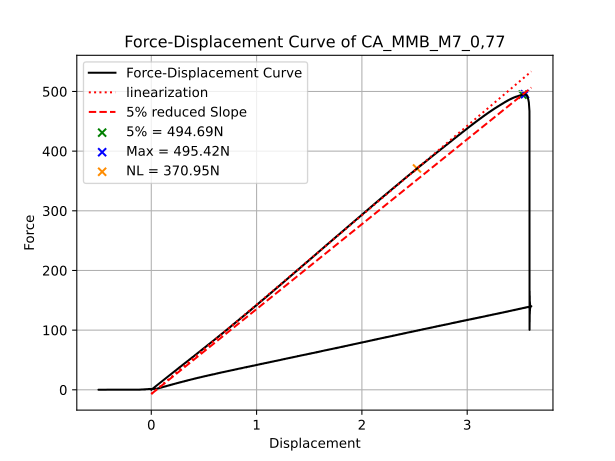

Source data for this figure (header and first rows):
Zeit_s; Kraft_N; Weg_mm; Durchbiegung fm_mm; Biegespannung_MPa
0,180000; 0,026623; 0,000191; 0,000000; 0,009502
0,200000; 0,053245; 0,000381; 0,000000; 0,019005
0,220000; 0,079868; 0,000572; 0,000000; 0,028507
0,240000; 0,106490; 0,000763; 0,000000; 0,038010
0,260000; 0,133113; 0,000953; 0,000000; 0,047512
0,280000; 0,159735; 0,001144; 0,000000; 0,057014
0,300000; 0,186358; 0,001335; 0,000000; 0,066517
0,320000; 0,212980; 0,001525; 0,000000; 0,076019
0,340000; 0,239603; 0,001716; 0,000000; 0,085522
0,360000; 0,266225; 0,001907; 0,000000; 0,095024
0,380000; 0,292848; 0,002097; 0,000000; 0,104526
0,400000; 0,319471; 0,002288; 0,000000; 0,114029
0,420000; 0,346093; 0,002479; 0,000000; 0,123531
0,440000; 0,372716; 0,002670; 0,000000; 0,133034
0,460000; 0,399338; 0,002860; 0,000000; 0,142536
0,480000; 0,425961; 0,003051; 0,000000; 0,152038
0,500000; 0,452583; 0,003242; 0,000000; 0,161541
0,520000; 0,479206; 0,003432; 0,000000; 0,171043
0,540000; 0,505828; 0,003623; 0,000000; 0,180546
0,560000; 0,532451; 0,003814; 0,000000; 0,190048
0,580000; 0,559073; 0,004004; 0,000000; 0,199550
0,600000; 0,585696; 0,004195; 0,000000; 0,209053
0,620000; 0,612319; 0,004386; 0,000000; 0,218555
0,640000; 0,638941; 0,004576; 0,000000; 0,228057
0,660000; 0,665564; 0,004767; 0,000000; 0,237560
0,680000; 0,692186; 0,004958; 0,000000; 0,247062
0,700000; 0,718809; 0,005148; 0,000000; 0,256565
0,720000; 0,745431; 0,005339; 0,000000; 0,266067
0,740000; 0,772054; 0,005530; 0,000000; 0,275569
0,760000; 0,798676; 0,005720; 0,000000; 0,285072
0,780000; 0,825299; 0,005911; 0,000000; 0,294574
0,800000; 0,851921; 0,006102; 0,000000; 0,304077
0,820000; 0,878544; 0,006292; 0,000000; 0,313579
0,840000; 0,905167; 0,006483; 0,000000; 0,323081
0,860000; 0,931789; 0,006674; 0,000000; 0,332584
0,880000; 0,958412; 0,006865; 0,000000; 0,342086
0,900000; 0,985034; 0,007055; 0,000000; 0,351589
0,920000; 1,011657; 0,007246; 0,000000; 0,361091
0,940000; 1,038279; 0,007437; 0,000000; 0,370593
0,960000; 1,064902; 0,007627; 0,000000; 0,380096
0,980000; 1,091524; 0,007818; 0,000000; 0,389598
1,000000; 1,118147; 0,008009; 0,000000; 0,399101
1,020000; 1,144769; 0,008199; 0,000000; 0,408603
1,040000; 1,171392; 0,008390; 0,000000; 0,418105
1,060000; 1,198015; 0,008581; 0,000000; 0,427608
1,080000; 1,224637; 0,008771; 0,000000; 0,437110
1,100000; 1,251260; 0,008962; 0,000000; 0,446613
1,120000; 1,277882; 0,009153; 0,000000; 0,456115
1,140000; 1,304505; 0,009343; 0,000000; 0,465617
1,160000; 1,331127; 0,009534; 0,000000; 0,475120
1,180000; 1,357750; 0,009725; 0,000000; 0,484622
1,200000; 1,384372; 0,009915; 0,000000; 0,494125
1,220000; 1,410995; 0,010106; 0,000000; 0,503627
1,240000; 1,437617; 0,010297; 0,000000; 0,513129
1,260000; 1,464240; 0,010487; 0,000000; 0,522632
1,280000; 1,490863; 0,010678; 0,000000; 0,532134
1,300000; 1,517485; 0,010869; 0,000000; 0,541637
1,320000; 1,544108; 0,011059; 0,000000; 0,551139
1,340000; 1,570730; 0,011250; 0,000000; 0,560641
1,360000; 1,597353; 0,011441; 0,000000; 0,570144
... 27,649 more rows
